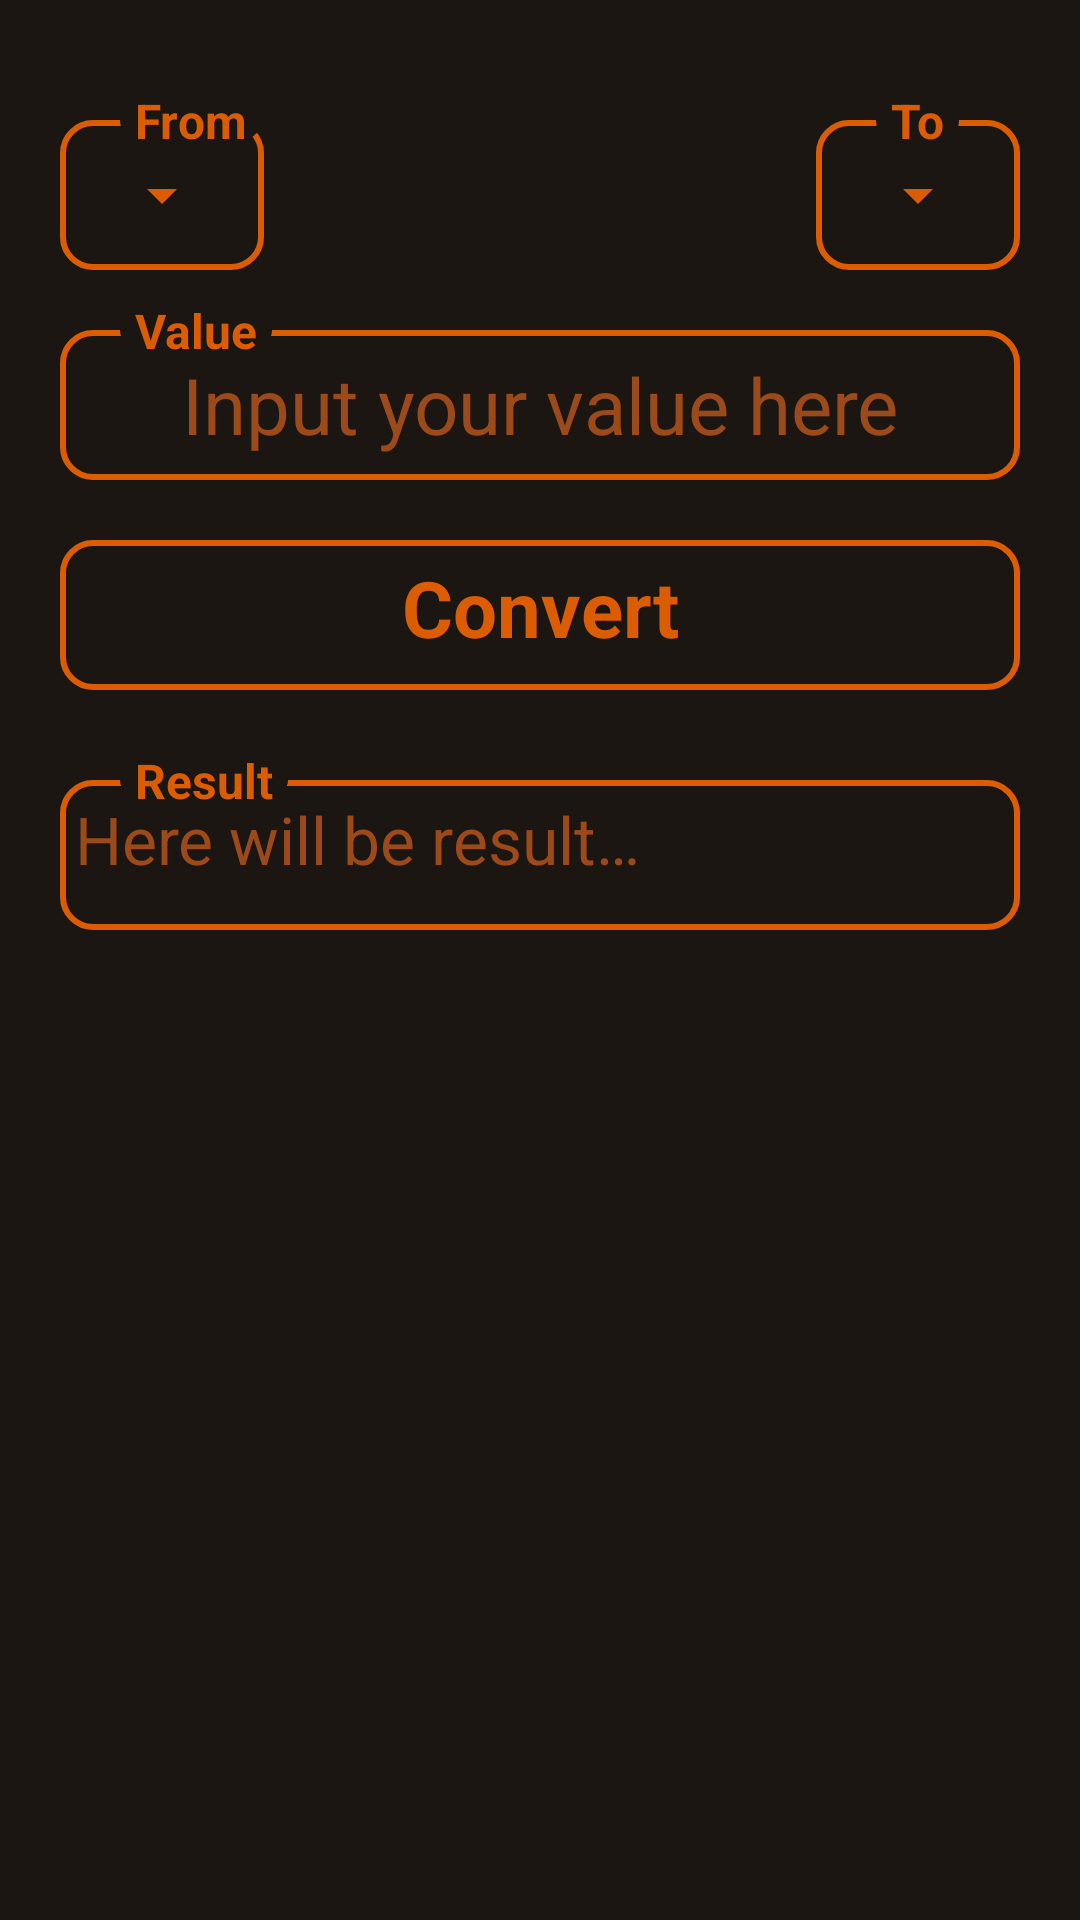

Android layout source for this screen:
<!-- AndroidManifest.xml: application theme splashScreenTheme -->
<!-- res/layout/fragment_currency.xml -->
<?xml version="1.0" encoding="utf-8"?>
<androidx.constraintlayout.widget.ConstraintLayout xmlns:android="http://schemas.android.com/apk/res/android"
    xmlns:app="http://schemas.android.com/apk/res-auto"
    xmlns:tools="http://schemas.android.com/tools"
    android:background="@color/black_chocolate"
    android:layout_width="match_parent"
    android:layout_height="match_parent"
    tools:context=".ui.currencyEx.CurrencyFragment">


    <LinearLayout
        android:id="@+id/llFrom"
        android:layout_width="wrap_content"
        android:layout_height="50dp"
        android:layout_marginStart="20dp"
        android:layout_marginTop="40dp"
        android:background="@drawable/form_stroke"
        android:orientation="horizontal"
        app:layout_constraintStart_toStartOf="parent"
        app:layout_constraintTop_toTopOf="parent">

        <Spinner
            android:id="@+id/chooseCurrencyFrom"
            android:layout_width="wrap_content"
            android:layout_height="wrap_content"
            android:layout_gravity="center_vertical"
            android:layout_marginHorizontal="10dp"
            android:backgroundTint="@color/spanish_orange" />
    </LinearLayout>

    <TextView
        android:id="@+id/tvFromTitle"
        android:layout_width="wrap_content"
        android:layout_height="wrap_content"
        android:layout_marginStart="20sp"
        android:layout_marginTop="-11sp"
        android:background="@drawable/form_edit_text_title"
        android:paddingHorizontal="5sp"
        android:text="@string/title_from"
        android:textColor="@color/spanish_orange"
        android:textSize="16sp"
        android:textStyle="bold"
        app:layout_constraintStart_toStartOf="@id/llFrom"
        app:layout_constraintTop_toTopOf="@id/llFrom" />

    <EditText
        android:id="@+id/inputAmount"
        android:layout_width="match_parent"
        android:layout_height="50sp"
        android:layout_marginTop="20dp"
        android:layout_marginHorizontal="20sp"
        android:background="@drawable/form_stroke"
        android:gravity="center_horizontal|center_vertical"
        android:hint="@string/hint_input_value"
        android:inputType="numberDecimal|number"
        android:maxLines="1"
        android:textAlignment="gravity"
        android:textColor="@color/spanish_orange"
        android:textColorHint="@color/saddle_brown"
        android:textSize="26sp"
        app:layout_constraintTop_toBottomOf="@+id/llFrom" />

    <TextView
        android:id="@+id/tvValueTitle"
        android:layout_width="wrap_content"
        android:layout_height="wrap_content"
        android:layout_marginStart="20sp"
        android:layout_marginTop="-11sp"
        android:background="@drawable/form_edit_text_title"
        android:paddingHorizontal="5sp"
        android:text="@string/title_value"
        android:textColor="@color/spanish_orange"
        android:textSize="16sp"
        android:textStyle="bold"
        app:layout_constraintStart_toStartOf="@id/inputAmount"
        app:layout_constraintTop_toTopOf="@id/inputAmount" />

    <LinearLayout
        android:id="@+id/llFrom2"
        android:layout_width="wrap_content"
        android:layout_height="50sp"
        android:layout_marginEnd="20dp"
        android:background="@drawable/form_stroke"
        android:orientation="horizontal"
        app:layout_constraintEnd_toEndOf="parent"
        app:layout_constraintTop_toTopOf="@+id/llFrom">

        <Spinner
            android:id="@+id/chooseCurrencyTo"
            android:layout_width="wrap_content"
            android:layout_height="wrap_content"
            android:layout_gravity="center_vertical"
            android:layout_marginHorizontal="10dp"
            android:backgroundTint="@color/spanish_orange" />
    </LinearLayout>

    <TextView
        android:id="@+id/tvToTitle"
        android:layout_width="wrap_content"
        android:layout_height="wrap_content"
        android:layout_marginStart="20sp"
        android:layout_marginTop="-11sp"
        android:background="@drawable/form_edit_text_title"
        android:paddingHorizontal="5sp"
        android:text="@string/title_to"
        android:textColor="@color/spanish_orange"
        android:textSize="16sp"
        android:textStyle="bold"
        app:layout_constraintStart_toStartOf="@id/llFrom2"
        app:layout_constraintTop_toTopOf="@id/llFrom2" />

    <TextView
        android:id="@+id/tvResult"
        android:layout_width="match_parent"
        android:layout_height="wrap_content"
        android:minHeight="50dp"
        android:layout_marginTop="30dp"
        android:layout_gravity="center_vertical"
        android:layout_marginHorizontal="20sp"
        android:background="@drawable/form_stroke"
        android:paddingHorizontal="5dp"
        android:paddingVertical="5dp"
        android:hint="@string/hint_result_currency"
        android:textColor="@color/spanish_orange"
        android:textColorHint="@color/saddle_brown"
        android:textSize="22sp"
        app:layout_constraintTop_toBottomOf="@+id/btnGet" />

    <TextView
        android:id="@+id/tvRateTitle"
        android:layout_width="wrap_content"
        android:layout_height="wrap_content"
        android:layout_marginStart="20sp"
        android:layout_marginTop="-11sp"
        android:background="@drawable/form_edit_text_title"
        android:paddingHorizontal="5sp"
        android:text="@string/title_result"
        android:textColor="@color/spanish_orange"
        android:textSize="16sp"
        android:textStyle="bold"
        app:layout_constraintStart_toStartOf="@id/tvResult"
        app:layout_constraintTop_toTopOf="@id/tvResult" />

    <ImageView
        android:id="@+id/arrowToRight"
        android:layout_width="50dp"
        android:layout_height="50dp"
        android:rotation="270"
        android:src="@drawable/ic_baseline_keyboard_double_arrow_down_24"
        app:layout_constraintEnd_toStartOf="@+id/llFrom2"
        app:layout_constraintStart_toEndOf="@+id/llFrom"
        app:layout_constraintTop_toTopOf="@+id/llFrom"
        app:tint="@color/spanish_orange" />

    <TextView
        android:id="@+id/btnGet"
        android:layout_width="0dp"
        android:layout_height="50sp"
        android:layout_marginTop="20dp"
        android:background="@drawable/form_stroke_button"
        android:elevation="10sp"
        android:paddingTop="5sp"
        android:text="@string/btn_convert"
        android:textAlignment="center"
        android:textColor="@color/spanish_orange"
        android:textSize="26sp"
        android:textStyle="bold"
        app:layout_constraintEnd_toEndOf="@+id/inputAmount"
        app:layout_constraintStart_toStartOf="@+id/inputAmount"
        app:layout_constraintTop_toBottomOf="@+id/inputAmount" />

    <ProgressBar
        android:id="@+id/progressBar"
        android:visibility="gone"
        android:layout_width="wrap_content"
        android:layout_height="wrap_content"
        android:background="@drawable/form_edit_text_title"
        app:layout_constraintBottom_toBottomOf="parent"
        app:layout_constraintEnd_toEndOf="parent"
        app:layout_constraintStart_toStartOf="parent"
        app:layout_constraintTop_toTopOf="parent" />

</androidx.constraintlayout.widget.ConstraintLayout>
<!-- resources referenced by this layout -->
<resources>
  <color name="black_chocolate">#1b1612</color>
  <color name="saddle_brown">#9C4A1A</color>
  <color name="spanish_orange">#db5c01</color>
  <!-- drawable form_edit_text_title (drawable) -->
  <?xml version="1.0" encoding="utf-8"?>
  <selector xmlns:android="http://schemas.android.com/apk/res/android">
  
      <item>
          <shape android:shape="oval">
              <solid android:color="@color/black_chocolate"/>
          </shape>
      </item>
  
  </selector>
  <!-- drawable form_stroke (drawable) -->
  <?xml version="1.0" encoding="utf-8"?>
  <layer-list xmlns:android="http://schemas.android.com/apk/res/android">
  
      <item>
          <shape android:shape="rectangle">
              <stroke
                  android:color="@color/spanish_orange"
                  android:width="2dp"/>
              <corners android:radius="10dp"/>
          </shape>
      </item>
  
  </layer-list>
  <!-- drawable form_stroke_button (drawable) -->
  <?xml version="1.0" encoding="utf-8"?>
  <selector xmlns:android="http://schemas.android.com/apk/res/android">
  
      <item android:state_pressed="false">
          <shape android:shape="rectangle">
              <stroke
                  android:color="@color/spanish_orange"
                  android:width="2dp"/>
              <corners android:radius="10dp"/>
          </shape>
      </item>
  
  
      <item android:state_pressed="true">
          <layer-list>
              <item>
                  <shape android:shape="rectangle">
                      <solid android:color="@color/jonquil"/>
                      <corners android:radius="12dp"/>
                  </shape>
              </item>
  
              <item>
                  <shape android:shape="rectangle">
                      <stroke
                          android:color="@color/spanish_orange"
                          android:width="2dp"/>
                      <corners android:radius="10dp"/>
                  </shape>
              </item>
          </layer-list>
      </item>
  
  </selector>
  <string name="btn_convert">Convert</string>
  
      // error messages
  <string name="hint_input_value">Input your value here</string>
  <string name="hint_result_currency">Here will be result…</string>
  <string name="title_from">From</string>
  <string name="title_result">Result</string>
  <string name="title_to">To</string>
  <string name="title_value">Value</string>
  <style name="splashScreenTheme" parent="Theme.MaterialComponents.Light.NoActionBar">
          <item name="android:windowBackground">@drawable/splash_image</item>
          <item name="android:statusBarColor">@color/black</item>
      </style>
  <color name="jonquil">#F7C815</color>
  <!-- drawable splash_image (drawable) -->
  <?xml version="1.0" encoding="utf-8"?>
  <layer-list xmlns:android="http://schemas.android.com/apk/res/android">
  
      <item android:drawable="@color/black"/>
  
      <item
          android:drawable="@drawable/ic_app_logo"
          android:gravity="center"/>
  
  </layer-list>
  <color name="black">#FF000000</color>
  <!-- drawable ic_app_logo: vector/xml drawable (drawable, 2476 chars, omitted) -->
</resources>
